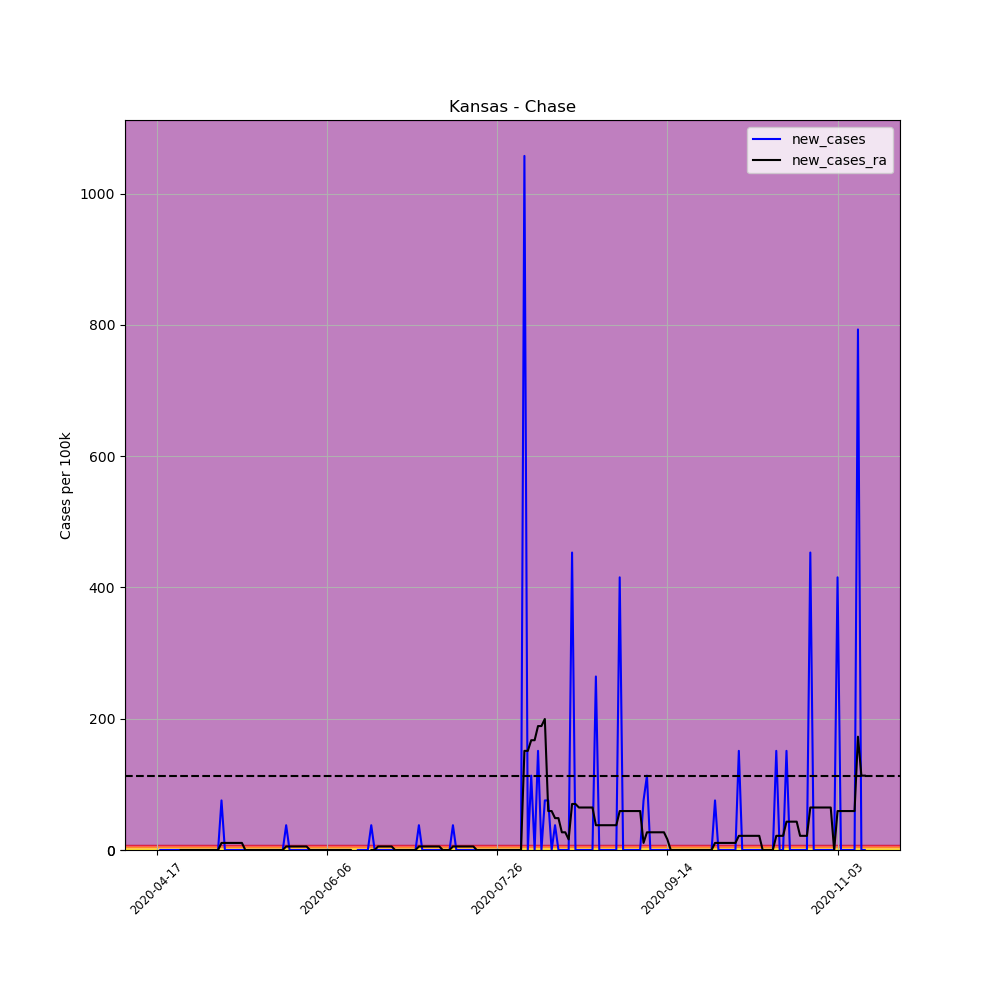

The data file committed next to this chart (first rows):
, date, county, state, fips, cases, deaths, COUNTY, STNAME, CTYNAME, POPESTIMATE2019, per_100k, per_100k_ra, new_cases, new_cases_ra
628409, 2020-04-17, Chase, Kansas, 20017, 1, 0, 17, Kansas, Chase, 2648, 37.76, , , 
628410, 2020-04-18, Chase, Kansas, 20017, 1, 0, 17, Kansas, Chase, 2648, 37.76, , 0.0, 
628411, 2020-04-19, Chase, Kansas, 20017, 1, 0, 17, Kansas, Chase, 2648, 37.76, , 0.0, 
628412, 2020-04-20, Chase, Kansas, 20017, 1, 0, 17, Kansas, Chase, 2648, 37.76, , 0.0, 
628413, 2020-04-21, Chase, Kansas, 20017, 1, 0, 17, Kansas, Chase, 2648, 37.76, , 0.0, 
628414, 2020-04-22, Chase, Kansas, 20017, 1, 0, 17, Kansas, Chase, 2648, 37.76, , 0.0, 
628415, 2020-04-23, Chase, Kansas, 20017, 1, 0, 17, Kansas, Chase, 2648, 37.76, 37.76, 0.0, 
628416, 2020-04-24, Chase, Kansas, 20017, 1, 0, 17, Kansas, Chase, 2648, 37.76, 37.76, 0.0, 0.0
628417, 2020-04-25, Chase, Kansas, 20017, 1, 0, 17, Kansas, Chase, 2648, 37.76, 37.76, 0.0, 0.0
628418, 2020-04-26, Chase, Kansas, 20017, 1, 0, 17, Kansas, Chase, 2648, 37.76, 37.76, 0.0, 0.0
628419, 2020-04-27, Chase, Kansas, 20017, 1, 0, 17, Kansas, Chase, 2648, 37.76, 37.76, 0.0, 0.0
628420, 2020-04-28, Chase, Kansas, 20017, 1, 0, 17, Kansas, Chase, 2648, 37.76, 37.76, 0.0, 0.0
628421, 2020-04-29, Chase, Kansas, 20017, 1, 0, 17, Kansas, Chase, 2648, 37.76, 37.76, 0.0, 0.0
628422, 2020-04-30, Chase, Kansas, 20017, 1, 0, 17, Kansas, Chase, 2648, 37.76, 37.76, 0.0, 0.0
628423, 2020-05-01, Chase, Kansas, 20017, 1, 0, 17, Kansas, Chase, 2648, 37.76, 37.76, 0.0, 0.0
628424, 2020-05-02, Chase, Kansas, 20017, 1, 0, 17, Kansas, Chase, 2648, 37.76, 37.76, 0.0, 0.0
628425, 2020-05-03, Chase, Kansas, 20017, 1, 0, 17, Kansas, Chase, 2648, 37.76, 37.76, 0.0, 0.0
628426, 2020-05-04, Chase, Kansas, 20017, 1, 0, 17, Kansas, Chase, 2648, 37.76, 37.76, 0.0, 0.0
628427, 2020-05-05, Chase, Kansas, 20017, 1, 0, 17, Kansas, Chase, 2648, 37.76, 37.76, 0.0, 0.0
628428, 2020-05-06, Chase, Kansas, 20017, 3, 0, 17, Kansas, Chase, 2648, 113.3, 48.55, 75.53, 10.79
628429, 2020-05-07, Chase, Kansas, 20017, 3, 0, 17, Kansas, Chase, 2648, 113.3, 59.34, 0.0, 10.79
628430, 2020-05-08, Chase, Kansas, 20017, 3, 0, 17, Kansas, Chase, 2648, 113.3, 70.13, 0.0, 10.79
628431, 2020-05-09, Chase, Kansas, 20017, 3, 0, 17, Kansas, Chase, 2648, 113.3, 80.92, 0.0, 10.79
628432, 2020-05-10, Chase, Kansas, 20017, 3, 0, 17, Kansas, Chase, 2648, 113.3, 91.71, 0.0, 10.79
628433, 2020-05-11, Chase, Kansas, 20017, 3, 0, 17, Kansas, Chase, 2648, 113.3, 102.5, 0.0, 10.79
628434, 2020-05-12, Chase, Kansas, 20017, 3, 0, 17, Kansas, Chase, 2648, 113.3, 113.3, 0.0, 10.79
628435, 2020-05-13, Chase, Kansas, 20017, 3, 0, 17, Kansas, Chase, 2648, 113.3, 113.3, 0.0, 0.0
628436, 2020-05-14, Chase, Kansas, 20017, 3, 0, 17, Kansas, Chase, 2648, 113.3, 113.3, 0.0, 0.0
628437, 2020-05-15, Chase, Kansas, 20017, 3, 0, 17, Kansas, Chase, 2648, 113.3, 113.3, 0.0, 0.0
628438, 2020-05-16, Chase, Kansas, 20017, 3, 0, 17, Kansas, Chase, 2648, 113.3, 113.3, 0.0, 0.0
628439, 2020-05-17, Chase, Kansas, 20017, 3, 0, 17, Kansas, Chase, 2648, 113.3, 113.3, 0.0, 0.0
628440, 2020-05-18, Chase, Kansas, 20017, 3, 0, 17, Kansas, Chase, 2648, 113.3, 113.3, 0.0, 0.0
628441, 2020-05-19, Chase, Kansas, 20017, 3, 0, 17, Kansas, Chase, 2648, 113.3, 113.3, 0.0, 0.0
628442, 2020-05-20, Chase, Kansas, 20017, 3, 0, 17, Kansas, Chase, 2648, 113.3, 113.3, 0.0, 0.0
628443, 2020-05-21, Chase, Kansas, 20017, 3, 0, 17, Kansas, Chase, 2648, 113.3, 113.3, 0.0, 0.0
628444, 2020-05-22, Chase, Kansas, 20017, 3, 0, 17, Kansas, Chase, 2648, 113.3, 113.3, 0.0, 0.0
628445, 2020-05-23, Chase, Kansas, 20017, 3, 0, 17, Kansas, Chase, 2648, 113.3, 113.3, 0.0, 0.0
628446, 2020-05-24, Chase, Kansas, 20017, 3, 0, 17, Kansas, Chase, 2648, 113.3, 113.3, 0.0, 0.0
628447, 2020-05-25, Chase, Kansas, 20017, 4, 0, 17, Kansas, Chase, 2648, 151.1, 118.7, 37.76, 5.395
628448, 2020-05-26, Chase, Kansas, 20017, 4, 0, 17, Kansas, Chase, 2648, 151.1, 124.1, 0.0, 5.395
628449, 2020-05-27, Chase, Kansas, 20017, 4, 0, 17, Kansas, Chase, 2648, 151.1, 129.5, 0.0, 5.395
628450, 2020-05-28, Chase, Kansas, 20017, 4, 0, 17, Kansas, Chase, 2648, 151.1, 134.9, 0.0, 5.395
628451, 2020-05-29, Chase, Kansas, 20017, 4, 0, 17, Kansas, Chase, 2648, 151.1, 140.3, 0.0, 5.395
628452, 2020-05-30, Chase, Kansas, 20017, 4, 0, 17, Kansas, Chase, 2648, 151.1, 145.7, 0.0, 5.395
628453, 2020-05-31, Chase, Kansas, 20017, 4, 0, 17, Kansas, Chase, 2648, 151.1, 151.1, 0.0, 5.395
628454, 2020-06-01, Chase, Kansas, 20017, 4, 0, 17, Kansas, Chase, 2648, 151.1, 151.1, 0.0, 0.0
628455, 2020-06-02, Chase, Kansas, 20017, 4, 0, 17, Kansas, Chase, 2648, 151.1, 151.1, 0.0, 0.0
628456, 2020-06-03, Chase, Kansas, 20017, 4, 0, 17, Kansas, Chase, 2648, 151.1, 151.1, 0.0, 0.0
628457, 2020-06-04, Chase, Kansas, 20017, 4, 0, 17, Kansas, Chase, 2648, 151.1, 151.1, 0.0, 0.0
628458, 2020-06-05, Chase, Kansas, 20017, 4, 0, 17, Kansas, Chase, 2648, 151.1, 151.1, 0.0, 0.0
628459, 2020-06-06, Chase, Kansas, 20017, 4, 0, 17, Kansas, Chase, 2648, 151.1, 151.1, 0.0, 0.0
628460, 2020-06-07, Chase, Kansas, 20017, 4, 0, 17, Kansas, Chase, 2648, 151.1, 151.1, 0.0, 0.0
628461, 2020-06-08, Chase, Kansas, 20017, 4, 0, 17, Kansas, Chase, 2648, 151.1, 151.1, 0.0, 0.0
628462, 2020-06-09, Chase, Kansas, 20017, 4, 0, 17, Kansas, Chase, 2648, 151.1, 151.1, 0.0, 0.0
628463, 2020-06-10, Chase, Kansas, 20017, 4, 0, 17, Kansas, Chase, 2648, 151.1, 151.1, 0.0, 0.0
628464, 2020-06-11, Chase, Kansas, 20017, 4, 0, 17, Kansas, Chase, 2648, 151.1, 151.1, 0.0, 0.0
628465, 2020-06-12, Chase, Kansas, 20017, 4, 0, 17, Kansas, Chase, 2648, 151.1, 151.1, 0.0, 0.0
628466, 2020-06-13, Chase, Kansas, 20017, 4, 0, 17, Kansas, Chase, 2648, 151.1, 151.1, 0.0, 0.0
628467, 2020-06-14, Chase, Kansas, 20017, 3, 0, 17, Kansas, Chase, 2648, 113.3, 145.7, -37.76, -5.395
628468, 2020-06-15, Chase, Kansas, 20017, 3, 0, 17, Kansas, Chase, 2648, 113.3, 140.3, 0.0, -5.395
... 149 more rows
